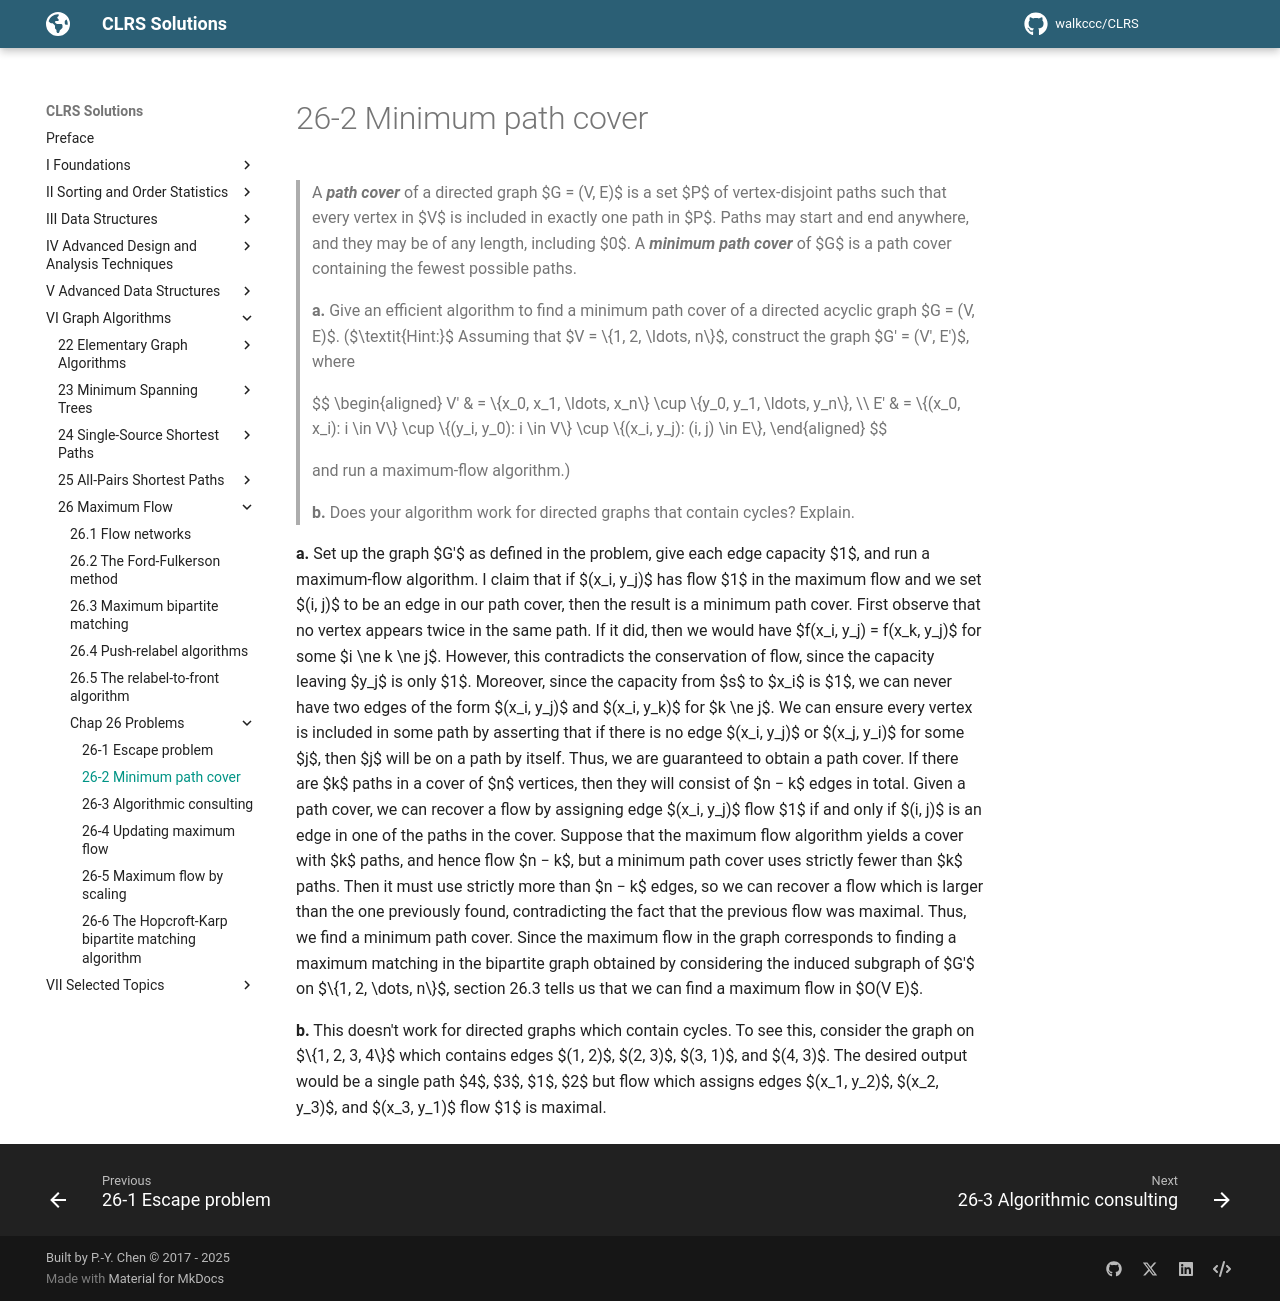

repository: walkccc/CLRS · page: Chap26/Problems/26-2/index.html · generator: mkdocs

> A **_path cover_** of a directed graph $G = (V, E)$ is a set $P$ of vertex-disjoint paths such that every vertex in $V$ is included in exactly one path in $P$. Paths may start and end anywhere, and they may be of any length, including $0$. A **_minimum path cover_** of $G$ is a path cover containing the fewest possible paths.
>
> **a.** Give an efficient algorithm to find a minimum path cover of a directed acyclic graph $G = (V, E)$. ($\textit{Hint:}$ Assuming that $V = \\{1, 2, \ldots, n\\}$, construct the graph $G' = (V', E')$, where
>
> $$
> \begin{aligned}
> V' & = \\{x_0, x_1, \ldots, x_n\\} \cup \\{y_0, y_1, \ldots, y_n\\}, \\\\
> E' & = \\{(x_0, x_i): i \in V\\} \cup \\{(y_i, y_0): i \in V\\} \cup \\{(x_i, y_j): (i, j) \in E\\},
> \end{aligned}
> $$
>
> and run a maximum-flow algorithm.)
>
> **b.** Does your algorithm work for directed graphs that contain cycles? Explain.

**a.** Set up the graph $G'$ as defined in the problem, give each edge capacity $1$, and run a maximum-flow algorithm. I claim that if $(x_i, y_j)$ has flow $1$ in the maximum flow and we set $(i, j)$ to be an edge in our path cover, then the result is a minimum path cover. First observe that no vertex appears twice in the same path. If it did, then we would have $f(x_i, y_j) = f(x_k, y_j)$ for some $i \ne k \ne j$. However, this contradicts the conservation of flow, since the capacity leaving $y_j$ is only $1$. Moreover, since the capacity from $s$ to $x_i$ is $1$, we can never have two edges of the form $(x_i, y_j)$ and $(x_i, y_k)$ for $k \ne j$. We can ensure every vertex is included in some path by asserting that if there is no edge $(x_i, y_j)$ or $(x_j, y_i)$ for some $j$, then $j$ will be on a path by itself. Thus, we are guaranteed to obtain a path cover. If there are $k$ paths in a cover of $n$ vertices, then they will consist of $n − k$ edges in total. Given a path cover, we can recover a flow by assigning edge $(x_i, y_j)$ flow $1$ if and only if $(i, j)$ is an edge in one of the paths in the cover. Suppose that the maximum flow algorithm yields a cover with $k$ paths, and hence flow $n − k$, but a minimum path cover uses strictly fewer than $k$ paths. Then it must use strictly more than $n − k$ edges, so we can recover a flow which is larger than the one previously found, contradicting the fact that the previous flow was maximal. Thus, we find a minimum path cover. Since the maximum flow in the graph corresponds to finding a maximum matching in the bipartite graph obtained by considering the induced subgraph of $G'$ on $\\{1, 2, \dots, n\\}$, section 26.3 tells us that we can find a maximum flow in $O(V E)$.

**b.** This doesn't work for directed graphs which contain cycles. To see this, consider the graph on $\\{1, 2, 3, 4\\}$ which contains edges $(1, 2)$, $(2, 3)$, $(3, 1)$, and $(4, 3)$. The desired output would be a single path $4$, $3$, $1$, $2$ but flow which assigns edges $(x_1, y_2)$, $(x_2, y_3)$, and $(x_3, y_1)$ flow $1$ is maximal.
